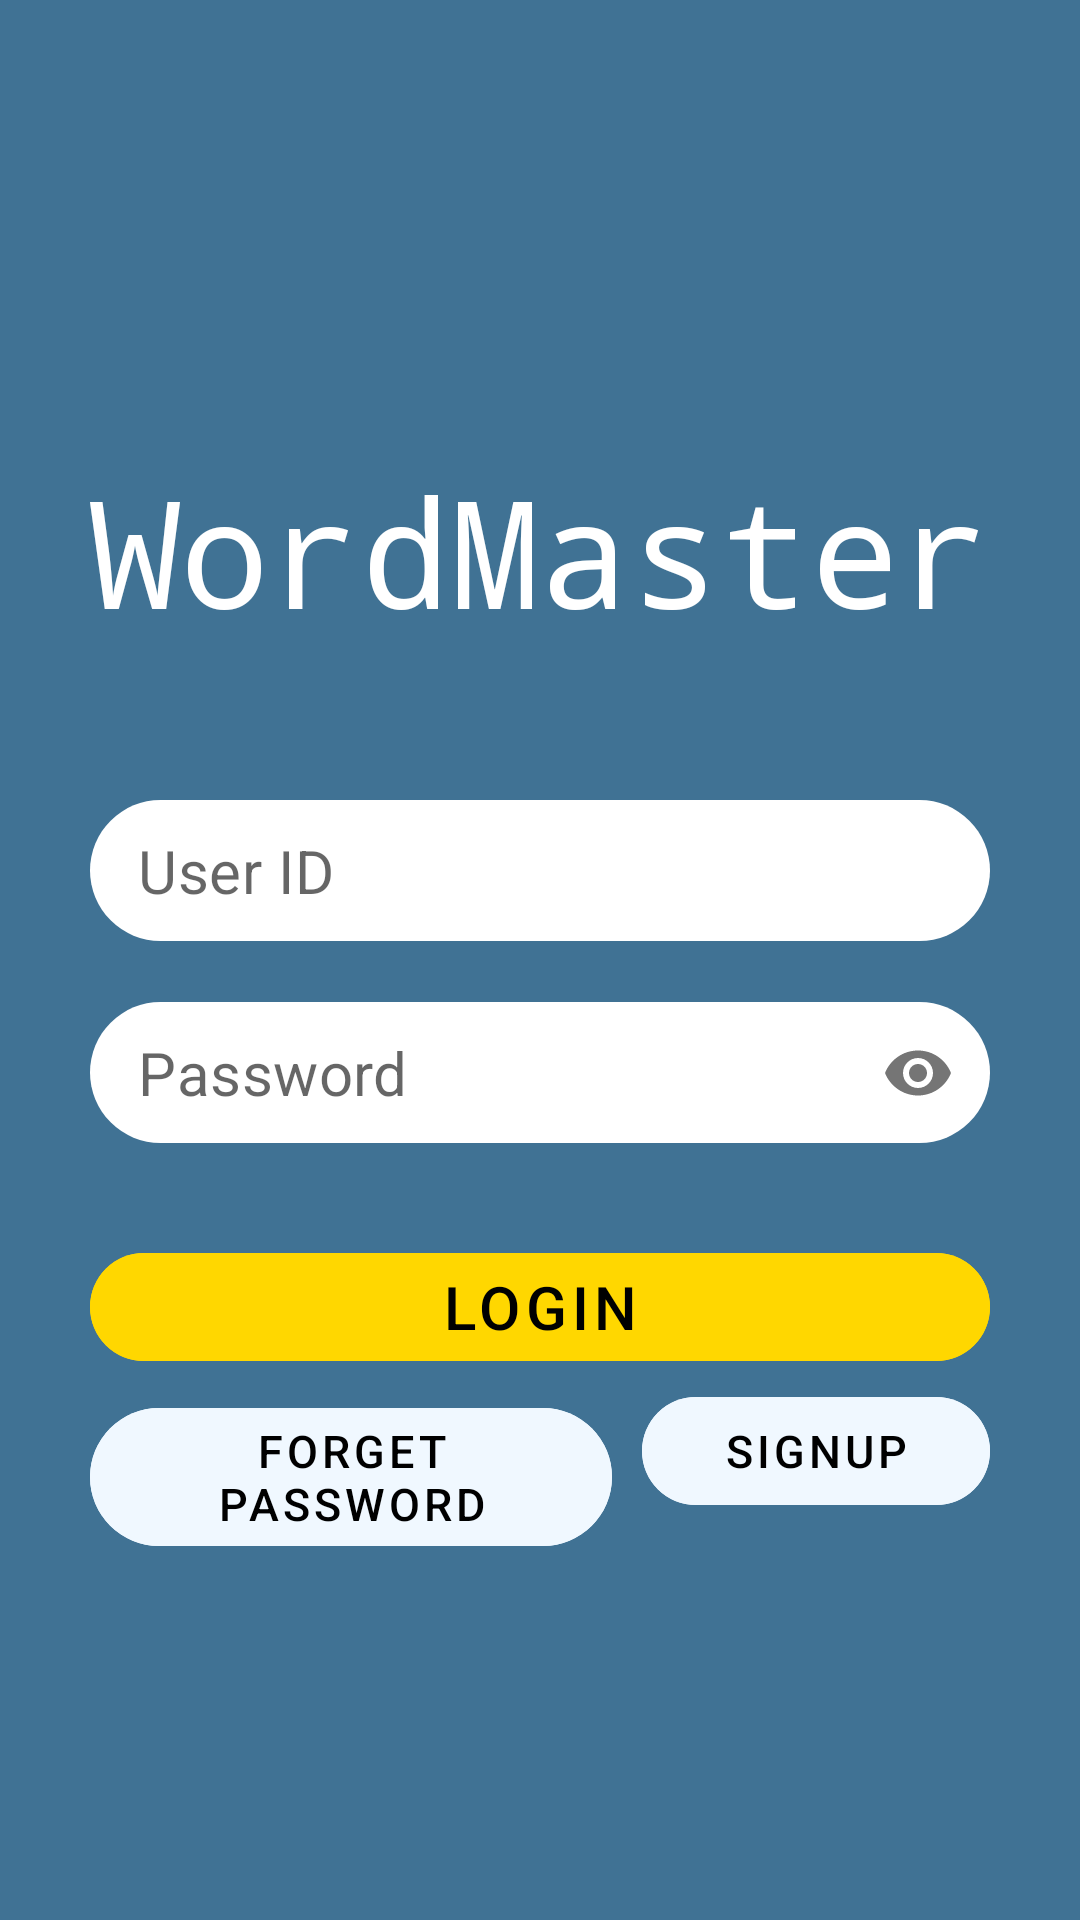

Here is an Android app screen rendered from its layout file. Give the layout XML and the strings, colors and styles it references.
<!-- AndroidManifest.xml: application theme Theme.WordMaster -->
<!-- res/layout/activity_login.xml -->
<?xml version="1.0" encoding="utf-8"?>
<RelativeLayout
        xmlns:android="http://schemas.android.com/apk/res/android"
        xmlns:tools="http://schemas.android.com/tools"
        xmlns:app="http://schemas.android.com/apk/res-auto"
        android:layout_width="match_parent"
        android:layout_height="match_parent"
        tools:context=".ui.LoginActivity"
        android:background="@color/dark_blue"
        android:animateLayoutChanges="true"
        >

    <TextView
            android:layout_width="wrap_content"
            android:layout_height="wrap_content"
            android:textSize="50sp"
            android:text="@string/app_name_cap"
            android:id="@+id/login_app_name"
            android:textColor="@color/white"
            android:layout_centerHorizontal="true"
            android:layout_marginTop="150dp"

            android:fontFamily="monospace" />

    <LinearLayout
            android:orientation="vertical"
            android:layout_width="match_parent"
            android:layout_height="wrap_content"
            android:layout_below="@id/login_app_name"
            android:paddingHorizontal="30dp"
            android:layout_marginTop="50dp"
            >
        <com.google.android.material.textfield.TextInputLayout
                android:layout_width="match_parent"
                android:layout_height="wrap_content"
                android:hint=" "
                app:endIconMode="clear_text"
                android:id="@+id/iptlot_userid"
                app:boxCornerRadiusTopStart="30dp"
                app:boxCornerRadiusBottomEnd="30dp"
                app:boxCornerRadiusBottomStart="30dp"
                app:boxCornerRadiusTopEnd="30dp"
                app:boxStrokeWidth="0dp"
                app:boxStrokeWidthFocused="0dp"
                >
            <com.google.android.material.textfield.TextInputEditText
                    android:hint="@string/user_id_hint"
                    android:id="@+id/edttxt_userid"
                    android:layout_width="match_parent"
                    android:layout_height="wrap_content"
                    android:textSize="@dimen/font_size_normal"
                    android:inputType="text"
                    android:backgroundTint="@color/white"
                    android:paddingVertical="10dp"
                    />
        </com.google.android.material.textfield.TextInputLayout>

        <com.google.android.material.textfield.TextInputLayout
                android:layout_width="match_parent"
                android:layout_height="wrap_content"
                android:hint=" "
                app:endIconMode="password_toggle"
                android:layout_below="@+id/input_userid"
                app:boxCornerRadiusTopStart="30dp"
                app:boxCornerRadiusBottomEnd="30dp"
                app:boxCornerRadiusBottomStart="30dp"
                app:boxCornerRadiusTopEnd="30dp"
                android:id="@+id/iptlot_password"
                android:layout_marginTop="20dp"
                app:boxStrokeWidth="0dp"
                app:boxStrokeWidthFocused="0dp"
                >
            <com.google.android.material.textfield.TextInputEditText
                    android:hint="@string/password_hint"
                    android:layout_width="match_parent"
                    android:layout_height="wrap_content"
                    android:textSize="@dimen/font_size_normal"
                    android:backgroundTint="@color/white"
                    android:inputType="textPassword"
                    android:paddingVertical="10dp"
                    android:id="@+id/edttxt_password"

                    />
        </com.google.android.material.textfield.TextInputLayout>
        <com.google.android.material.button.MaterialButton
                android:layout_width="match_parent"
                android:layout_height="wrap_content"
                android:backgroundTint="@color/light_orange"
                android:textSize="@dimen/font_size_normal"
                android:text="@string/login_hint"
                android:textColor="@color/black"
                app:cornerRadius="30dp"
                android:id="@+id/btn_login"
                android:layout_marginTop="30dp"
                android:stateListAnimator="@animator/button_press_anim"
                />
        <LinearLayout
                android:orientation="horizontal"
                android:layout_width="match_parent"
                android:layout_height="wrap_content">

            <com.google.android.material.button.MaterialButton
                    android:layout_width="0dp"
                    android:layout_weight="6"
                    android:layout_height="wrap_content"
                    android:backgroundTint="@color/light_blue"
                    android:textSize="@dimen/font_size_small"
                    android:text="forget password"
                    android:textColor="@color/black"
                    app:cornerRadius="30dp"
                    android:layout_marginRight="10dp"
                    android:stateListAnimator="@animator/button_press_anim"
                    />
            <com.google.android.material.button.MaterialButton
                    android:layout_width="0dp"
                    android:layout_weight="4"
                    android:layout_height="wrap_content"
                    android:backgroundTint="@color/light_blue"
                    android:textSize="@dimen/font_size_small"
                    android:text="@string/signup_hint"
                    android:textColor="@color/black"
                    app:cornerRadius="30dp"
                    android:id="@+id/btn_signup"
                    android:stateListAnimator="@animator/button_press_anim"
                    />
        </LinearLayout>



    </LinearLayout>


</RelativeLayout>
<!-- resources referenced by this layout -->
<resources>
  <color name="black">#FF000000</color>
  <color name="dark_blue">#407294</color>
  <color name="light_blue">#f0f8ff</color>
  <color name="light_orange">#ffd700</color>
  <color name="white">#FFFFFFFF</color>
  <dimen name="font_size_normal">20sp</dimen>
  <dimen name="font_size_small">15sp</dimen>
  <string name="app_name_cap">WordMaster</string>
  <string name="login_hint">Login</string>
  <string name="password_hint">Password</string>
  <string name="signup_hint">signup</string>
  <string name="user_id_hint">User ID</string>
  <style name="Theme.WordMaster" parent="Theme.MaterialComponents.Light.NoActionBar">
          
          <item name="colorPrimary">@color/dark_blue</item>
          <item name="colorPrimaryVariant">@color/purple_700</item>
          <item name="colorOnPrimary">@color/white</item>
          
          <item name="colorSecondary">@color/teal_200</item>
          <item name="colorSecondaryVariant">@color/teal_700</item>
          <item name="colorOnSecondary">@color/black</item>
          
          <item name="android:statusBarColor" tools:targetApi="l">?attr/colorPrimaryVariant</item>
          
      </style>
  <color name="purple_700">#FF3700B3</color>
  <color name="teal_200">#FF03DAC5</color>
  <color name="teal_700">#FF018786</color>
</resources>
